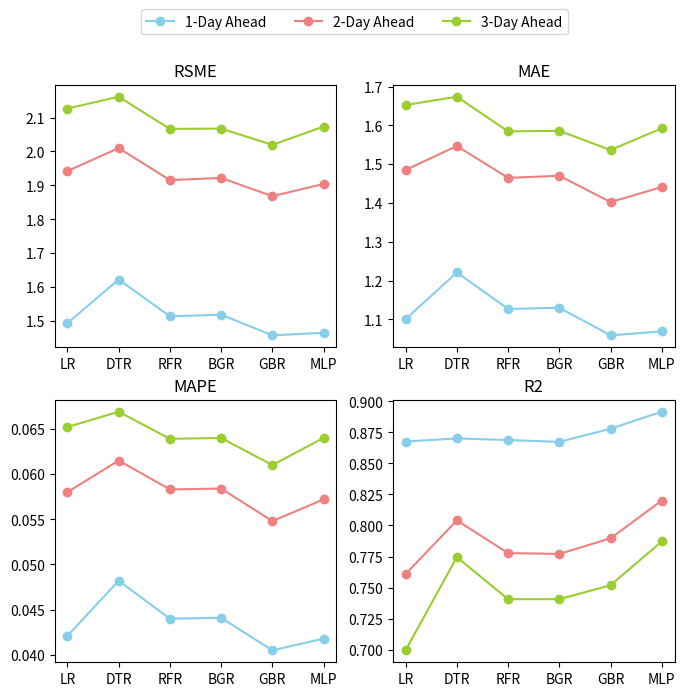

Write Python code to recreate this figure.
import matplotlib.pyplot as plt
import numpy as np

#x = ['Linear Regression', 'Decision Tree Regressor','Random Forest Regressor','Bagging Regressor', 'Gradient Boosting Tree', 'Multi-Layer Perceptron']
x = ['LR', 'DTR','RFR','BGR', 'GBR', 'MLP']
y_rsme = [[1.4937, 1.6224, 1.5138, 1.5187, 1.4577 , 1.4652], [1.9422, 2.010, 1.9156, 1.9219, 1.8682,  1.9042], [2.1266, 2.1615, 2.0665, 2.0675, 2.0195, 2.0734]]
y_mae = [[1.1007, 1.2209, 1.1270, 1.130, 1.0589, 1.0692], [1.4851, 1.5469, 1.4648, 1.4701, 1.4024, 1.4410], [1.6524, 1.6739, 1.5845, 1.5860, 1.5365, 1.5925]]
y_mape = [[0.0421, 0.0482, 0.0440, 0.0441, 0.0405, 0.0418], [0.0580, 0.0615,  0.0583, 0.0584, 0.0548, 0.0572], [0.0652, 0.0669, 0.0639, 0.0640, 0.0610, 0.0640]]
y_r2 = [[0.8676, 0.8701, 0.8688, 0.8673, 0.8779, 0.8916], [0.7609, 0.8041, 0.7778, 0.7771,  0.7897, 0.8201], [0.6995, 0.7745, 0.7407, 0.7407, 0.7519, 0.7872]]
fig = plt.figure(figsize=(8, 7.5))

plt.subplot(2, 2, 1)
plt.plot(x, y_rsme[0], marker='o', color='skyblue')
plt.plot(x, y_rsme[1], marker='o', color='lightcoral')
plt.plot(x, y_rsme[2], marker='o', color='yellowgreen')
plt.title("RSME")

plt.subplot(2, 2, 2)
plt.plot(x, y_mae[0], marker='o', color='skyblue')
plt.plot(x, y_mae[1], marker='o', color='lightcoral')
plt.plot(x, y_mae[2], marker='o', color='yellowgreen')
plt.title("MAE")

plt.subplot(2, 2, 3)
plt.plot(x, y_mape[0], marker='o', color='skyblue')
plt.plot(x, y_mape[1], marker='o', color='lightcoral')
plt.plot(x, y_mape[2], marker='o', color='yellowgreen')
plt.title("MAPE")

plt.subplot(2, 2, 4)
plt.plot(x, y_r2[0], marker='o', color='skyblue')
plt.plot(x, y_r2[1], marker='o', color='lightcoral')
plt.plot(x, y_r2[2], marker='o', color='yellowgreen')
plt.title("R2")

fig.legend(['1-Day Ahead', '2-Day Ahead', '3-Day Ahead'], 
           loc='upper center', ncol=3, bbox_to_anchor=(0.5, 0.99))

fig.tight_layout(rect=[0, 0.95, 0, 0])
plt.show()
